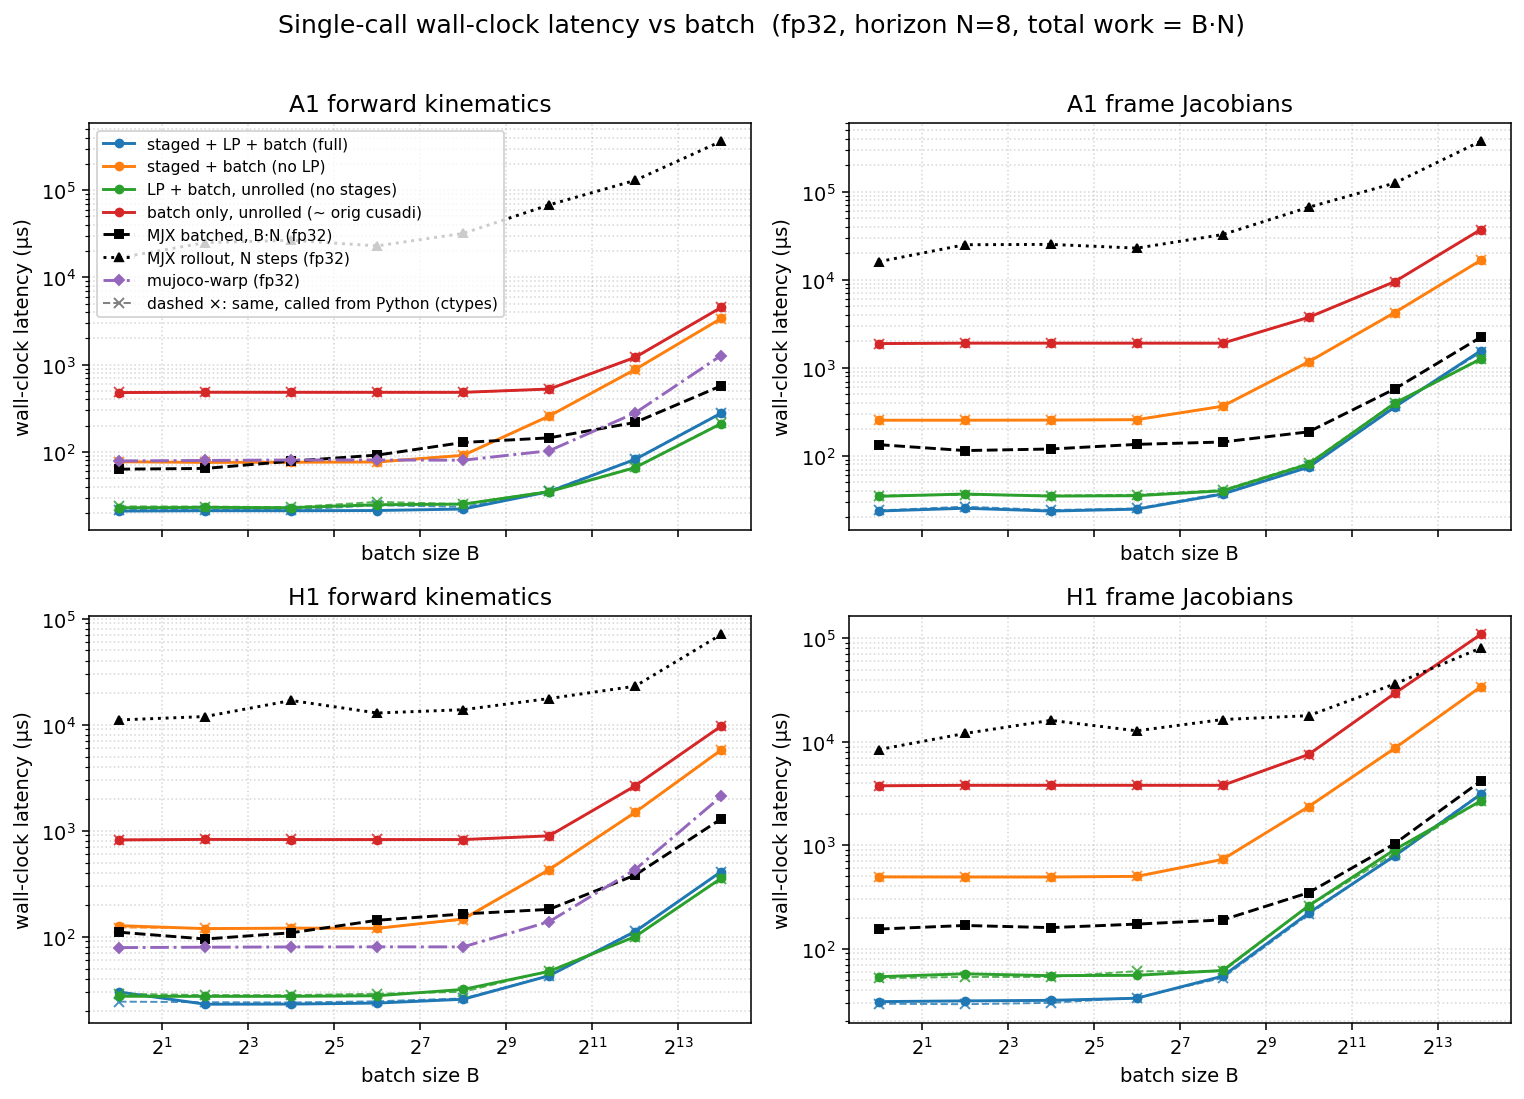

The file beside this chart, header and first rows:
dtype, func, config, batch, n_stages, grid_blocks, latency_us, wall_us
f32, a1_fk, full, 1, 8, 8, 9.216, 25.15
f32, a1_fk, staged, 1, 8, 8, 63.49, 77.34
f32, a1_fk, lp, 1, 1, 1, 11.26, 25.15
f32, a1_fk, batch, 1, 1, 1, 463.9, 805.1
f32, a1_fk, full, 4, 8, 32, 9.216, 327.1
f32, a1_fk, staged, 4, 8, 32, 63.49, 367.7
f32, a1_fk, lp, 4, 1, 4, 11.26, 315
f32, a1_fk, batch, 4, 1, 4, 466.9, 779.3
f32, a1_fk, full, 16, 8, 128, 9.280, 23.3
f32, a1_fk, staged, 16, 8, 128, 63.49, 356.6
f32, a1_fk, lp, 16, 1, 16, 11.26, 25.36
f32, a1_fk, batch, 16, 1, 16, 466.9, 795.6
f32, a1_fk, full, 64, 8, 512, 9.216, 303
f32, a1_fk, staged, 64, 8, 512, 63.49, 365.5
f32, a1_fk, lp, 64, 1, 64, 12.29, 502.3
f32, a1_fk, batch, 64, 1, 64, 558.1, 1594
f32, a1_fk, full, 256, 8, 2048, 11.26, 423.3
f32, a1_fk, staged, 256, 8, 2048, 78.85, 93.02
f32, a1_fk, lp, 256, 1, 256, 13.31, 27.2
f32, a1_fk, batch, 256, 1, 256, 468, 667.8
f32, a1_fk, full, 1024, 8, 8192, 22.53, 36.51
f32, a1_fk, staged, 1024, 8, 8192, 243.7, 522.8
f32, a1_fk, lp, 1024, 1, 1024, 22.53, 175.9
f32, a1_fk, batch, 1024, 1, 1024, 508, 797.8
f32, a1_fk, full, 4096, 8, 32768, 70.62, 85.28
f32, a1_fk, staged, 4096, 8, 32768, 864.2, 1156
f32, a1_fk, lp, 4096, 1, 4096, 56.32, 70.4
f32, a1_fk, batch, 4096, 1, 4096, 1194, 1485
f32, a1_fk, full, 16384, 8, 131072, 272.4, 575.6
f32, a1_fk, staged, 16384, 8, 131072, 3705, 4357
f32, a1_fk, lp, 16384, 1, 16384, 206.8, 655
f32, a1_fk, batch, 16384, 1, 16384, 5017, 5352
f32, a1_fkjac, full, 1, 8, 8, 11.26, 316.4
f32, a1_fkjac, staged, 1, 8, 8, 242.7, 547.3
f32, a1_fkjac, lp, 1, 1, 1, 22.53, 39.76
f32, a1_fkjac, batch, 1, 1, 1, 1873, 2248
f32, a1_fkjac, full, 4, 8, 32, 11.26, 27.62
f32, a1_fkjac, staged, 4, 8, 32, 241.7, 573.9
f32, a1_fkjac, lp, 4, 1, 4, 22.69, 315.7
f32, a1_fkjac, batch, 4, 1, 4, 1895, 2214
f32, a1_fkjac, full, 16, 8, 128, 11.26, 309.1
f32, a1_fkjac, staged, 16, 8, 128, 242.7, 678.1
f32, a1_fkjac, lp, 16, 1, 16, 23.55, 45.54
f32, a1_fkjac, batch, 16, 1, 16, 1894, 2342
f32, a1_fkjac, full, 64, 8, 512, 13.31, 28.84
f32, a1_fkjac, staged, 64, 8, 512, 245.7, 262.7
f32, a1_fkjac, lp, 64, 1, 64, 23.55, 40.44
f32, a1_fkjac, batch, 64, 1, 64, 1895, 2212
f32, a1_fkjac, full, 256, 8, 2048, 24.58, 327.5
f32, a1_fkjac, staged, 256, 8, 2048, 352.3, 649.8
f32, a1_fkjac, lp, 256, 1, 256, 27.65, 44.67
f32, a1_fkjac, batch, 256, 1, 256, 1892, 2253
f32, a1_fkjac, full, 1024, 8, 8192, 62.46, 77.16
f32, a1_fkjac, staged, 1024, 8, 8192, 1154, 1468
f32, a1_fkjac, lp, 1024, 1, 1024, 66.75, 372.5
f32, a1_fkjac, batch, 1024, 1, 1024, 3951, 4331
f32, a1_fkjac, full, 4096, 8, 32768, 328.7, 651.4
f32, a1_fkjac, staged, 4096, 8, 32768, 4845, 5285
f32, a1_fkjac, lp, 4096, 1, 4096, 351.3, 821
f32, a1_fkjac, batch, 4096, 1, 4096, 10361, 10656
... 68 more rows
